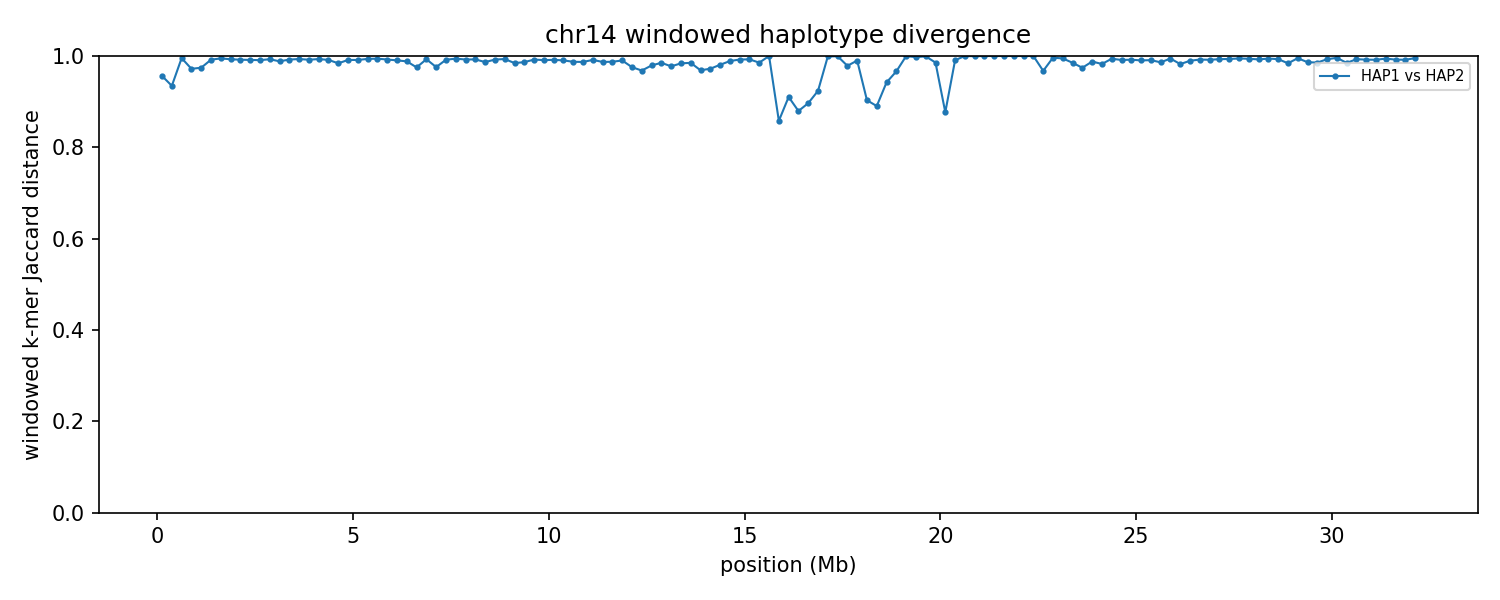

Source data for this figure (header and first rows):
chrom	win_start	win_end	unit_a	unit_b	hap_a	hap_b	kmers_a	kmers_b	shared	union	jaccard_distance
14	1	250000	HAP1_chr14	HAP2_chr14	HAP1	HAP2	25252	7051	1354	30949	0.9563
14	250001	500000	HAP1_chr14	HAP2_chr14	HAP1	HAP2	18423	31129	3038	46514	0.9347
14	500001	750000	HAP1_chr14	HAP2_chr14	HAP1	HAP2	234640	8879	1120	242399	0.9954
14	750001	1000000	HAP1_chr14	HAP2_chr14	HAP1	HAP2	237429	236428	12938	460919	0.9719
14	1000001	1250000	HAP1_chr14	HAP2_chr14	HAP1	HAP2	207102	236816	11113	432805	0.9743
14	1250001	1500000	HAP1_chr14	HAP2_chr14	HAP1	HAP2	208505	214688	3398	419795	0.9919
14	1500001	1750000	HAP1_chr14	HAP2_chr14	HAP1	HAP2	241932	224144	2440	463636	0.9947
14	1750001	2000000	HAP1_chr14	HAP2_chr14	HAP1	HAP2	234001	242371	3385	472987	0.9928
14	2000001	2250000	HAP1_chr14	HAP2_chr14	HAP1	HAP2	242265	238629	3868	477026	0.9919
14	2250001	2500000	HAP1_chr14	HAP2_chr14	HAP1	HAP2	237056	240993	4118	473931	0.9913
14	2500001	2750000	HAP1_chr14	HAP2_chr14	HAP1	HAP2	233308	237568	4240	466636	0.9909
14	2750001	3000000	HAP1_chr14	HAP2_chr14	HAP1	HAP2	226573	228629	3206	451996	0.9929
14	3000001	3250000	HAP1_chr14	HAP2_chr14	HAP1	HAP2	236498	225708	5315	456891	0.9884
14	3250001	3500000	HAP1_chr14	HAP2_chr14	HAP1	HAP2	240182	242075	3735	478522	0.9922
14	3500001	3750000	HAP1_chr14	HAP2_chr14	HAP1	HAP2	242397	242657	3197	481857	0.9934
14	3750001	4000000	HAP1_chr14	HAP2_chr14	HAP1	HAP2	227549	219959	3620	443888	0.9918
14	4000001	4250000	HAP1_chr14	HAP2_chr14	HAP1	HAP2	242164	240800	3205	479759	0.9933
14	4250001	4500000	HAP1_chr14	HAP2_chr14	HAP1	HAP2	238932	235211	4033	470110	0.9914
14	4500001	4750000	HAP1_chr14	HAP2_chr14	HAP1	HAP2	236198	231351	7368	460181	0.984
14	4750001	5000000	HAP1_chr14	HAP2_chr14	HAP1	HAP2	242832	239936	4136	478632	0.9914
14	5000001	5250000	HAP1_chr14	HAP2_chr14	HAP1	HAP2	235325	238472	4082	469715	0.9913
14	5250001	5500000	HAP1_chr14	HAP2_chr14	HAP1	HAP2	243177	245073	3081	485169	0.9937
14	5500001	5750000	HAP1_chr14	HAP2_chr14	HAP1	HAP2	220073	240718	2671	458120	0.9942
14	5750001	6000000	HAP1_chr14	HAP2_chr14	HAP1	HAP2	237582	238999	3635	472946	0.9923
14	6000001	6250000	HAP1_chr14	HAP2_chr14	HAP1	HAP2	242878	217783	4377	456284	0.9904
14	6250001	6500000	HAP1_chr14	HAP2_chr14	HAP1	HAP2	240250	239214	5554	473910	0.9883
14	6500001	6750000	HAP1_chr14	HAP2_chr14	HAP1	HAP2	242471	212498	11076	443893	0.975
14	6750001	7000000	HAP1_chr14	HAP2_chr14	HAP1	HAP2	243687	239002	3413	479276	0.9929
14	7000001	7250000	HAP1_chr14	HAP2_chr14	HAP1	HAP2	229672	239591	11123	458140	0.9757
14	7250001	7500000	HAP1_chr14	HAP2_chr14	HAP1	HAP2	244163	241823	3963	482023	0.9918
14	7500001	7750000	HAP1_chr14	HAP2_chr14	HAP1	HAP2	202449	224315	2441	424323	0.9942
14	7750001	8000000	HAP1_chr14	HAP2_chr14	HAP1	HAP2	235704	240481	3636	472549	0.9923
14	8000001	8250000	HAP1_chr14	HAP2_chr14	HAP1	HAP2	226855	227564	3344	451075	0.9926
14	8250001	8500000	HAP1_chr14	HAP2_chr14	HAP1	HAP2	236547	224216	6056	454707	0.9867
14	8500001	8750000	HAP1_chr14	HAP2_chr14	HAP1	HAP2	239819	226586	3629	462776	0.9922
14	8750001	9000000	HAP1_chr14	HAP2_chr14	HAP1	HAP2	223326	239706	3036	459996	0.9934
14	9000001	9250000	HAP1_chr14	HAP2_chr14	HAP1	HAP2	143440	239286	5844	376882	0.9845
14	9250001	9500000	HAP1_chr14	HAP2_chr14	HAP1	HAP2	216825	233607	5986	444446	0.9865
14	9500001	9750000	HAP1_chr14	HAP2_chr14	HAP1	HAP2	236021	171651	3151	404521	0.9922
14	9750001	10000000	HAP1_chr14	HAP2_chr14	HAP1	HAP2	242281	205961	4021	444221	0.9909
14	10000001	10250000	HAP1_chr14	HAP2_chr14	HAP1	HAP2	243584	237410	4016	476978	0.9916
14	10250001	10500000	HAP1_chr14	HAP2_chr14	HAP1	HAP2	237976	234131	4493	467614	0.9904
14	10500001	10750000	HAP1_chr14	HAP2_chr14	HAP1	HAP2	229475	243021	5918	466578	0.9873
14	10750001	11000000	HAP1_chr14	HAP2_chr14	HAP1	HAP2	240856	244736	6247	479345	0.987
14	11000001	11250000	HAP1_chr14	HAP2_chr14	HAP1	HAP2	235326	232094	3951	463469	0.9915
14	11250001	11500000	HAP1_chr14	HAP2_chr14	HAP1	HAP2	237054	231998	6028	463024	0.987
14	11500001	11750000	HAP1_chr14	HAP2_chr14	HAP1	HAP2	234407	224305	5703	453009	0.9874
14	11750001	12000000	HAP1_chr14	HAP2_chr14	HAP1	HAP2	223503	234701	4464	453740	0.9902
14	12000001	12250000	HAP1_chr14	HAP2_chr14	HAP1	HAP2	238662	224729	11061	452330	0.9755
14	12250001	12500000	HAP1_chr14	HAP2_chr14	HAP1	HAP2	221214	219627	13622	427219	0.9681
14	12500001	12750000	HAP1_chr14	HAP2_chr14	HAP1	HAP2	226615	231709	9290	449034	0.9793
14	12750001	13000000	HAP1_chr14	HAP2_chr14	HAP1	HAP2	232305	229244	6777	454772	0.9851
14	13000001	13250000	HAP1_chr14	HAP2_chr14	HAP1	HAP2	220166	223017	9814	433369	0.9774
14	13250001	13500000	HAP1_chr14	HAP2_chr14	HAP1	HAP2	224298	230439	7210	447527	0.9839
14	13500001	13750000	HAP1_chr14	HAP2_chr14	HAP1	HAP2	235602	230169	6880	458891	0.985
14	13750001	14000000	HAP1_chr14	HAP2_chr14	HAP1	HAP2	221434	221016	13431	429019	0.9687
14	14000001	14250000	HAP1_chr14	HAP2_chr14	HAP1	HAP2	226864	228062	12329	442597	0.9721
14	14250001	14500000	HAP1_chr14	HAP2_chr14	HAP1	HAP2	224647	232422	8630	448439	0.9808
14	14500001	14750000	HAP1_chr14	HAP2_chr14	HAP1	HAP2	198745	219804	4592	413957	0.9889
14	14750001	15000000	HAP1_chr14	HAP2_chr14	HAP1	HAP2	192152	226155	3201	415106	0.9923
... 69 more rows
